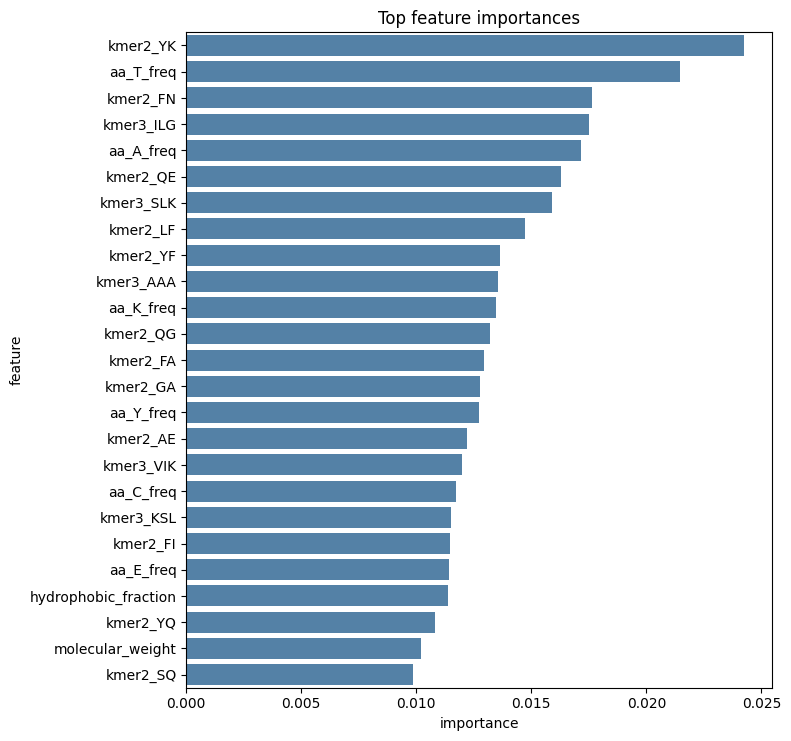

The file beside this chart, header and first rows:
feature, importance
kmer2_YK, 0.02426
aa_T_freq, 0.02148
kmer2_FN, 0.01766
kmer3_ILG, 0.01749
aa_A_freq, 0.01717
kmer2_QE, 0.01627
kmer3_SLK, 0.0159
kmer2_LF, 0.01474
kmer2_YF, 0.01366
kmer3_AAA, 0.01356
aa_K_freq, 0.01347
kmer2_QG, 0.01319
kmer2_FA, 0.01296
kmer2_GA, 0.01276
aa_Y_freq, 0.01274
kmer2_AE, 0.01221
kmer3_VIK, 0.01197
aa_C_freq, 0.01174
kmer3_KSL, 0.01149
kmer2_FI, 0.01148
aa_E_freq, 0.01143
hydrophobic_fraction, 0.01138
kmer2_YQ, 0.01081
molecular_weight, 0.0102
kmer2_SQ, 0.009848
kmer2_AD, 0.009758
aa_I_freq, 0.009725
kmer2_YL, 0.009623
kmer2_IQ, 0.009527
kmer2_NA, 0.00942
kmer2_EL, 0.009318
kmer2_ED, 0.008672
kmer2_PD, 0.008608
kmer3_TSK, 0.008565
kmer2_ND, 0.008383
kmer2_ST, 0.00826
kmer2_AP, 0.008222
kmer2_QD, 0.008092
kmer2_EV, 0.008037
kmer2_DK, 0.007875
kmer2_NQ, 0.007811
kmer2_LK, 0.007772
kmer2_AA, 0.007697
kmer2_NR, 0.007455
kmer2_KL, 0.00734
aa_D_freq, 0.007264
kmer3_KDG, 0.007043
kmer3_NTT, 0.006864
kmer2_RK, 0.006683
kmer3_EQL, 0.006611
kmer3_KEK, 0.00647
kmer2_RN, 0.006434
kmer3_DAL, 0.006365
kmer3_LTS, 0.0063
kmer2_KA, 0.00612
kmer3_IIL, 0.005977
kmer2_KD, 0.005868
kmer2_MA, 0.005755
aa_P_freq, 0.005753
kmer2_KQ, 0.005751
... 480 more rows
